Image classification data set "3. Cropped Dataset" (leonprietobailo/msc-cv-thesis on GitHub). Class labels (2): defective front, ok front.

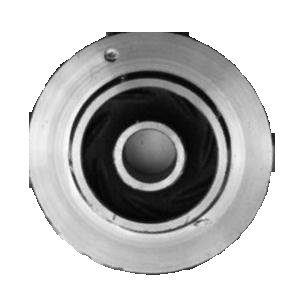
Label: defective front

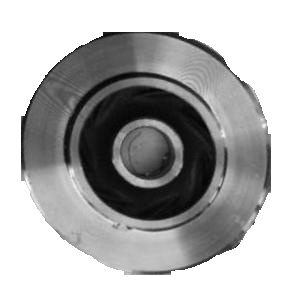
Label: defective front

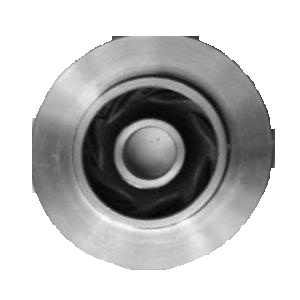
Label: ok front

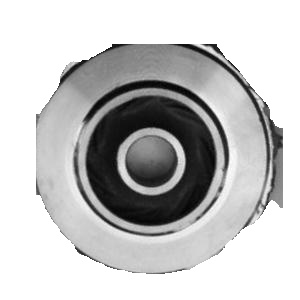
Label: defective front

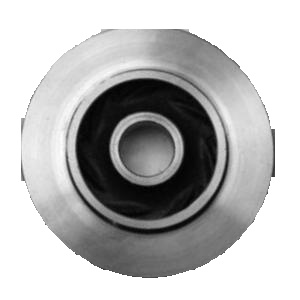
Label: ok front

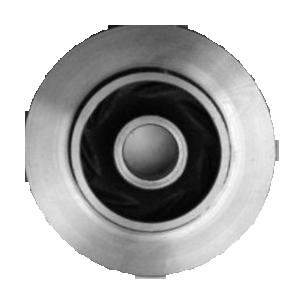
Label: ok front
